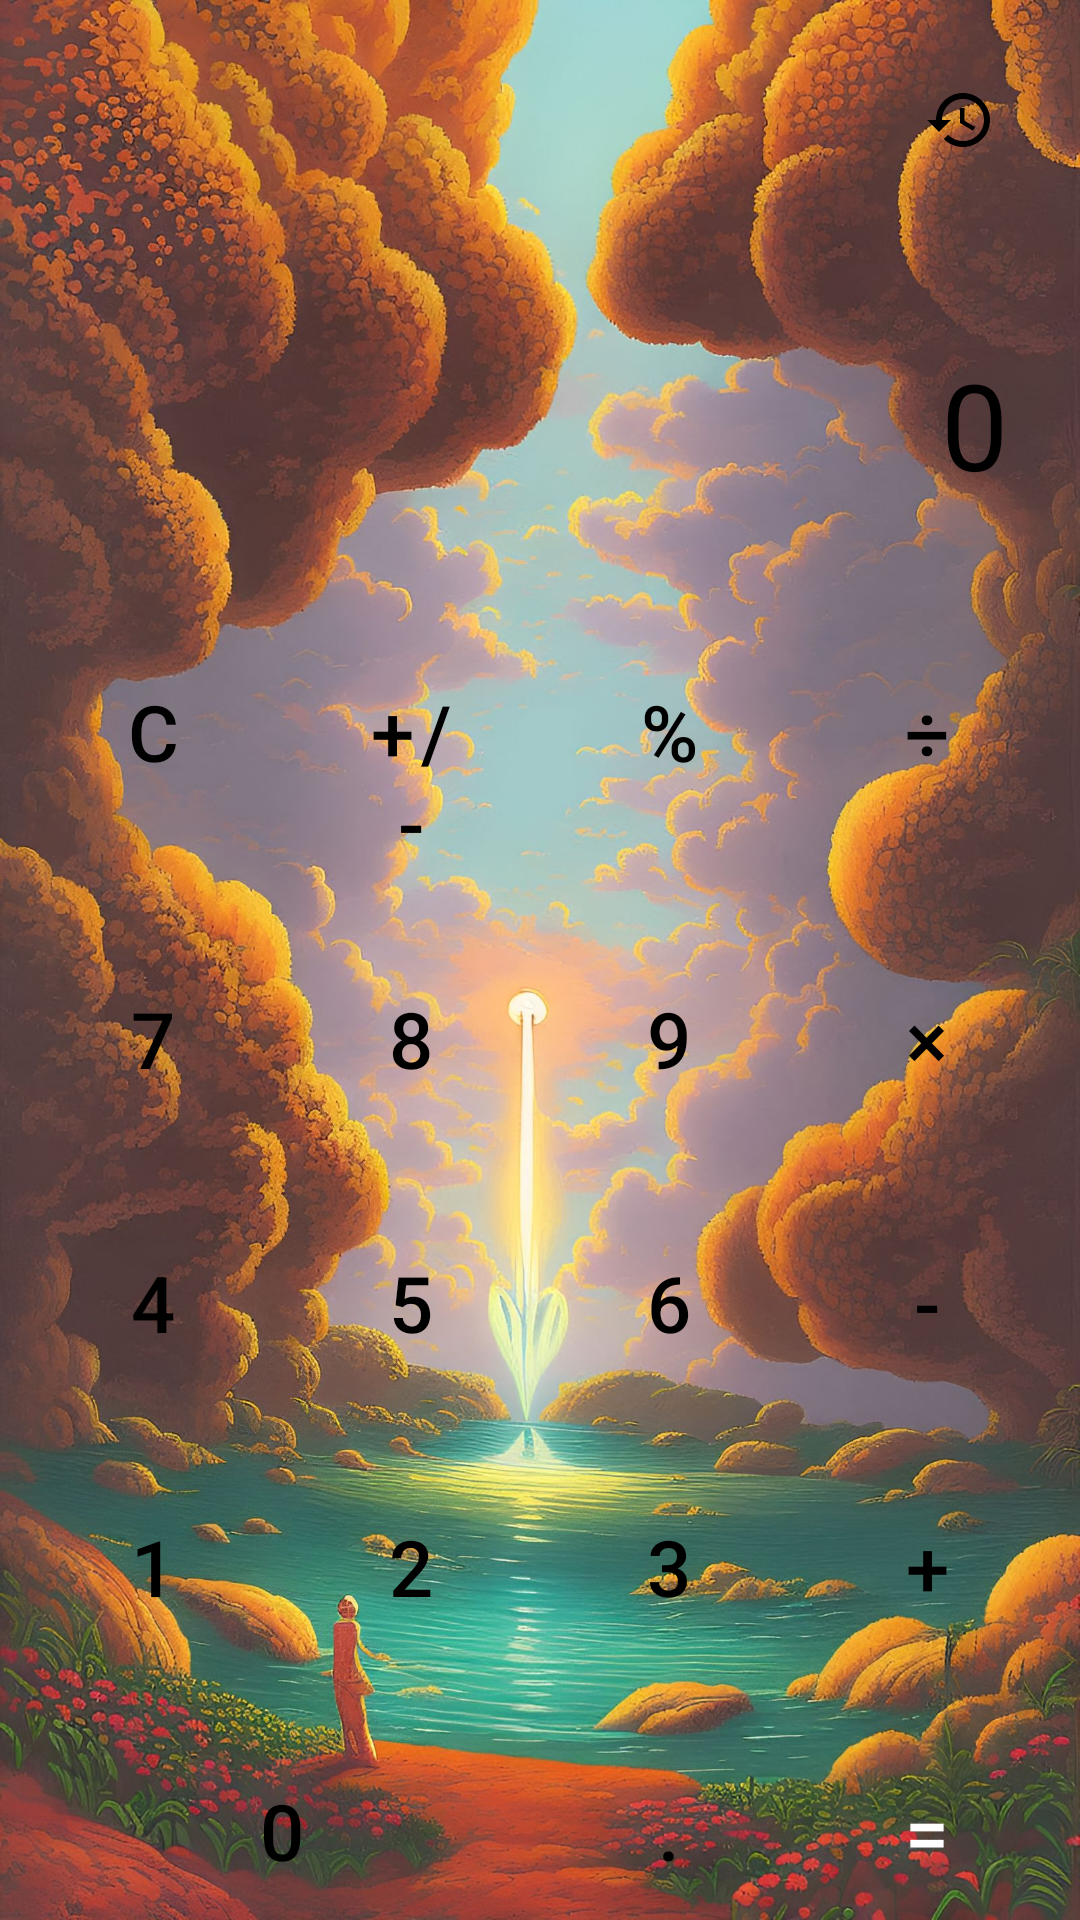

Produce the Android XML layout that renders to this screen, including the resource entries it uses.
<!-- AndroidManifest.xml: application theme Theme.MyCamera -->
<!-- res/layout/activity_calculator.xml -->
<?xml version="1.0" encoding="utf-8"?>

<androidx.constraintlayout.widget.ConstraintLayout xmlns:android="http://schemas.android.com/apk/res/android"
    xmlns:app="http://schemas.android.com/apk/res-auto"
    android:layout_width="match_parent"
    android:layout_height="match_parent"
    android:background="@drawable/background">

    <ImageButton
        android:id="@+id/btnHistory"
        android:layout_width="48dp"
        android:layout_height="48dp"
        android:layout_marginTop="16dp"
        android:layout_marginEnd="16dp"
        android:background="?attr/selectableItemBackgroundBorderless"
        android:src="@drawable/ic_history"
        app:layout_constraintEnd_toEndOf="parent"
        app:layout_constraintTop_toTopOf="parent"
        app:tint="@color/calc_text" />

    <LinearLayout
        android:id="@+id/historyContainer"
        android:layout_width="wrap_content"
        android:layout_height="wrap_content"
        android:layout_marginTop="8dp"
        android:layout_marginEnd="16dp"
        android:background="@drawable/history_bg"
        android:elevation="4dp"
        android:orientation="vertical"
        android:padding="12dp"
        android:visibility="gone"
        app:layout_constraintEnd_toEndOf="parent"
        app:layout_constraintTop_toBottomOf="@id/btnHistory">

        <TextView
            android:id="@+id/tvHistoryTitle"
            android:layout_width="wrap_content"
            android:layout_height="wrap_content"
            android:text="Recent Calculations"
            android:textColor="@color/calc_text"
            android:alpha="0.7"
            android:textSize="12sp"
            android:layout_marginBottom="8dp" />

        <TextView
            android:id="@+id/tvHistoryContent"
            android:layout_width="wrap_content"
            android:layout_height="wrap_content"
            android:text="No history"
            android:textColor="@color/calc_text"
            android:textSize="14sp"
            android:lineSpacingExtra="4dp" />
    </LinearLayout>

    <TextView
        android:id="@+id/tvFormula"
        android:layout_width="match_parent"
        android:layout_height="wrap_content"
        android:gravity="end"
        android:paddingHorizontal="24dp"
        android:text=""
        android:textColor="@color/textSecondary"
        android:textSize="18sp"
        app:layout_constraintBottom_toTopOf="@id/tvDisplay" />

    <TextView
        android:id="@+id/tvDisplay"
        android:layout_width="match_parent"
        android:layout_height="0dp"
        android:gravity="bottom|end"
        android:padding="24dp"
        android:text="0"
        android:textColor="@color/calc_text"
        android:textSize="40sp"
        android:maxLines="1"
        app:autoSizeTextType="uniform"
        app:autoSizeMinTextSize="12sp"
        app:autoSizeMaxTextSize="40sp"
        app:autoSizeStepGranularity="2sp"
        app:layout_constraintHeight_percent="0.2"
        app:layout_constraintTop_toBottomOf="@id/btnHistory" />

    <GridLayout
        android:id="@+id/gridLayout"
        android:layout_width="match_parent"
        android:layout_height="0dp"
        android:columnCount="4"
        android:rowCount="5"
        android:padding="8dp"
        app:layout_constraintBottom_toTopOf="@id/btnGoToObserver"
        app:layout_constraintTop_toBottomOf="@id/tvDisplay">

        
        <Button style="@style/CalcBtn.Action" android:text="C" android:layout_columnWeight="1"/>
        <Button style="@style/CalcBtn.Action" android:text="+/-" android:layout_columnWeight="1"/>
        <Button style="@style/CalcBtn.Action" android:text="%" android:layout_columnWeight="1"/>
        <Button style="@style/CalcBtn.Operator" android:text="÷" android:layout_columnWeight="1"/>

        
        <Button style="@style/CalcBtn.Number" android:text="7" android:layout_columnWeight="1"/>
        <Button style="@style/CalcBtn.Number" android:text="8" android:layout_columnWeight="1"/>
        <Button style="@style/CalcBtn.Number" android:text="9" android:layout_columnWeight="1"/>
        <Button style="@style/CalcBtn.Operator" android:text="×" android:layout_columnWeight="1"/>

        
        <Button style="@style/CalcBtn.Number" android:text="4" android:layout_columnWeight="1"/>
        <Button style="@style/CalcBtn.Number" android:text="5" android:layout_columnWeight="1"/>
        <Button style="@style/CalcBtn.Number" android:text="6" android:layout_columnWeight="1"/>
        <Button style="@style/CalcBtn.Operator" android:text="-" android:layout_columnWeight="1"/>

        
        <Button style="@style/CalcBtn.Number" android:text="1" android:layout_columnWeight="1"/>
        <Button style="@style/CalcBtn.Number" android:text="2" android:layout_columnWeight="1"/>
        <Button style="@style/CalcBtn.Number" android:text="3" android:layout_columnWeight="1"/>
        <Button style="@style/CalcBtn.Operator" android:text="+" android:layout_columnWeight="1"/>

        
        <Button style="@style/CalcBtn.Number" android:layout_columnSpan="2" android:layout_width="0dp" android:text="0" android:layout_columnWeight="2" android:layout_gravity="fill_horizontal"/>
        <Button style="@style/CalcBtn.Number" android:text="." android:layout_columnWeight="1"/>
        <Button style="@style/CalcBtn.Equal" android:text="=" android:layout_columnWeight="1"/>

    </GridLayout>

    <androidx.appcompat.widget.AppCompatButton
        android:id="@+id/btnGoToObserver"
        android:layout_width="wrap_content"
        android:layout_height="wrap_content"
        android:layout_marginBottom="16dp"
        android:background="@android:color/transparent"
        android:text="JOIN AS OBSERVER"
        android:textColor="#33000000"
        android:textSize="12sp"
        android:letterSpacing="0.1"
        android:visibility="gone"
        app:layout_constraintBottom_toBottomOf="parent"
        app:layout_constraintEnd_toEndOf="parent"
        app:layout_constraintStart_toStartOf="parent" />

</androidx.constraintlayout.widget.ConstraintLayout>
<!-- resources referenced by this layout -->
<resources>
  <color name="calc_text">#000000</color>
  <color name="textSecondary">#888888</color>
  <!-- drawable background: jpg bitmap (drawable, 572699 bytes) -->
  <!-- drawable history_bg (drawable) -->
  <?xml version="1.0" encoding="utf-8"?>
  
  <shape xmlns:android="http://schemas.android.com/apk/res/android">
      <solid android:color="#2C2C2E"/>
      <corners android:radius="12dp"/>
      <stroke android:width="1dp" android:color="#3A3A3C"/>
  </shape>
  <!-- drawable ic_history (drawable) -->
  <vector xmlns:android="http://schemas.android.com/apk/res/android"
      android:width="24dp"
      android:height="24dp"
      android:viewportWidth="24"
      android:viewportHeight="24">
      <path
          android:fillColor="#000000"
          android:pathData="M13,3c-4.97,0 -9,4.03 -9,9L1,12l3.89,3.89 0.07,0.14L9,12L6,12c0,-3.87 3.13,-7 7,-7s7,3.13 7,7 -3.13,7 -7,7c-1.93,0 -3.68,-0.79 -4.94,-2.06l-1.42,1.42C8.27,19.99 10.51,21 13,21c4.97,0 9,-4.03 9,-9s-4.03,-9 -9,-9zM12,8v5l4.28,2.54 0.72,-1.21 -3.5,-2.08V8L12,8z"/>
  </vector>
  <style name="CalcBtn.Action">
          <item name="android:backgroundTint">@color/calc_btn_action</item>
          <item name="android:textColor">@color/calc_text</item>
      </style>
  <style name="CalcBtn.Equal">
          <item name="android:backgroundTint">@color/calc_btn_equal</item>
          <item name="android:textColor">@color/white</item>
      </style>
  <style name="CalcBtn.Number">
          <item name="android:backgroundTint">@color/calc_btn_num</item>
          <item name="android:textColor">@color/calc_text</item>
          <item name="rippleColor">@color/primary</item>
      </style>
  <style name="CalcBtn.Operator">
          <item name="android:backgroundTint">@color/calc_btn_op</item>
          <item name="android:textColor">@color/calc_text</item>
      </style>
  <style name="Theme.MyCamera" parent="Theme.MaterialComponents.Light.NoActionBar">
          <item name="colorPrimary">@color/primary</item>
          <item name="colorPrimaryVariant">@color/primaryVariant</item>
          <item name="colorSecondary">@color/secondary</item>
          <item name="android:statusBarColor">@color/background</item>
          <item name="android:windowBackground">@color/background</item>
          <item name="android:windowLightStatusBar">true</item>
      </style>
  <color name="calc_btn_action">#E1BEE7</color>
  <color name="calc_btn_equal">#F48FB1</color>
  <color name="white">#FFFFFF</color>
  <color name="calc_btn_num">#FFFFFF</color>
  <color name="primary">#FF80AB</color>
  <color name="calc_btn_op">#FFD1DC</color>
  <color name="primaryVariant">#F06292</color>
  <color name="secondary">#CE93D8</color>
  <color name="background">#FFF0F5</color>
</resources>
